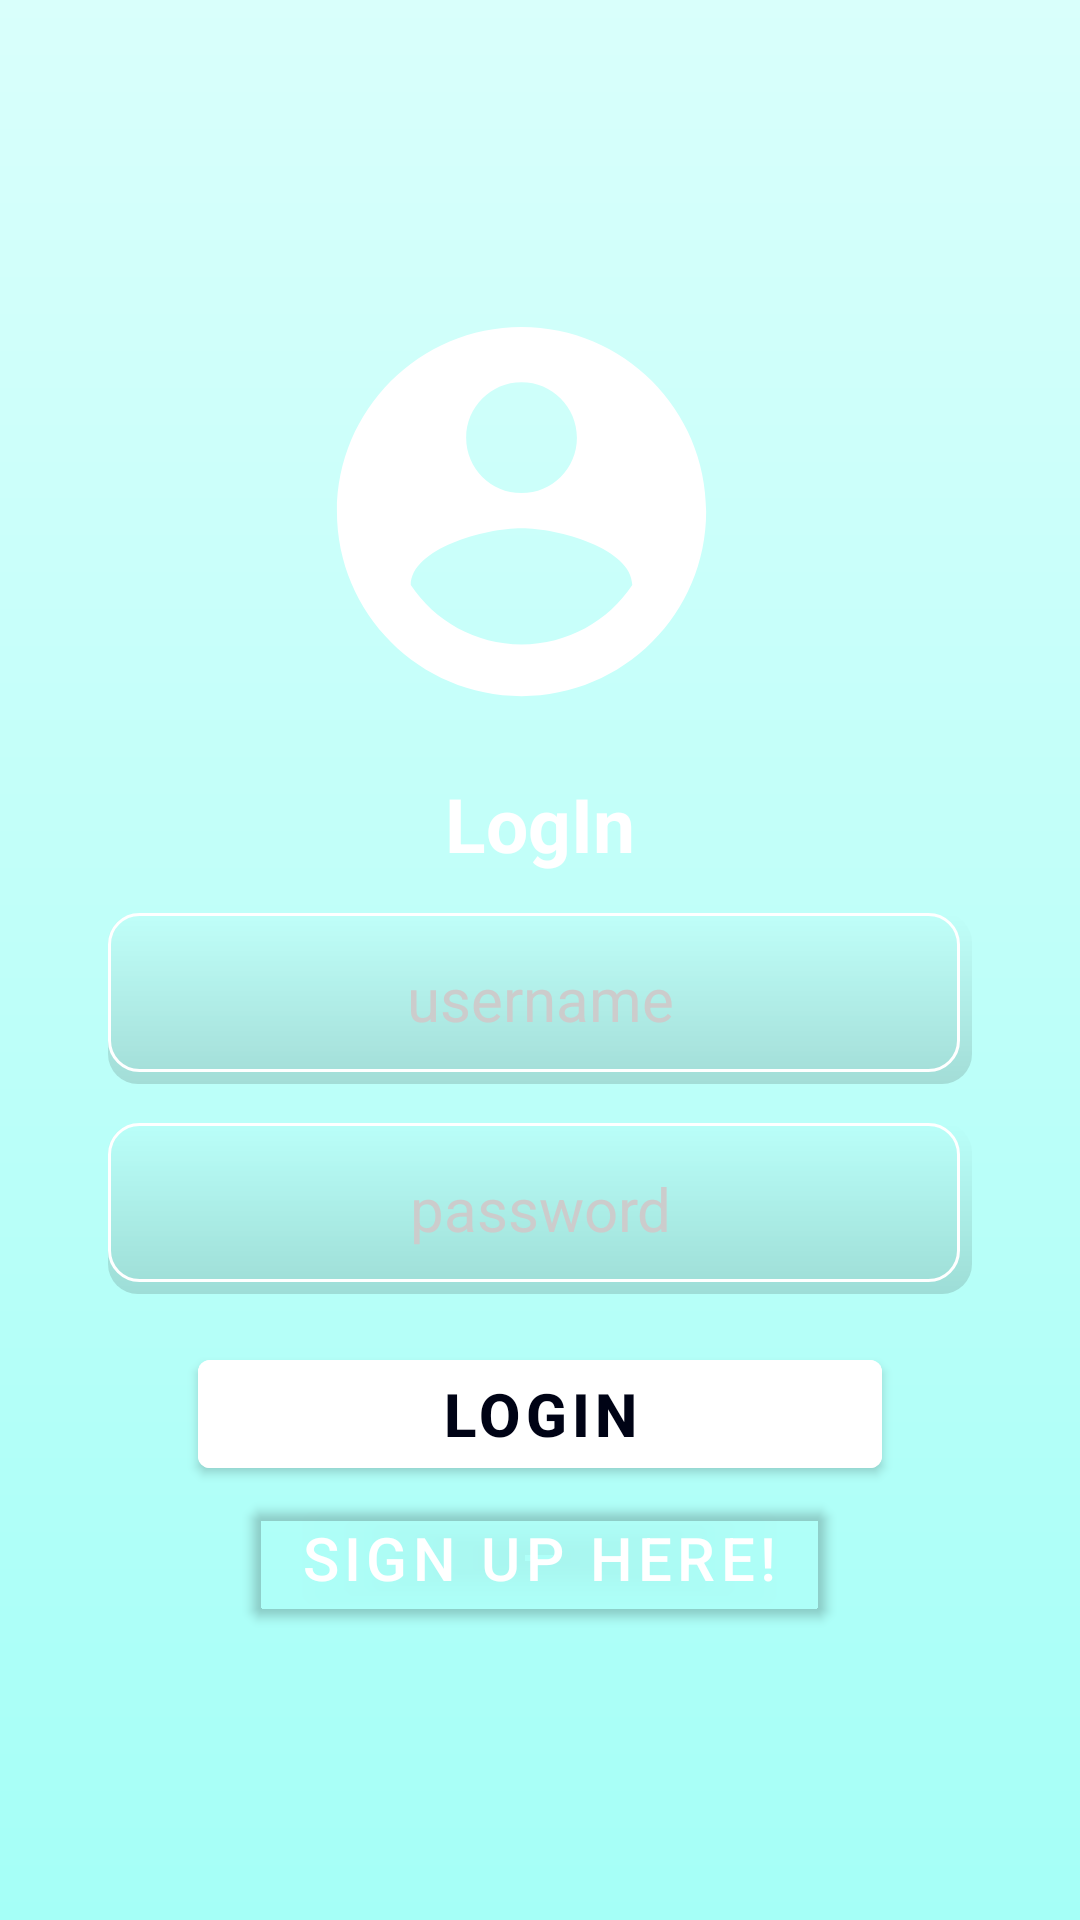

Reconstruct the res/layout file that produces this screen, plus the resources it refers to.
<!-- AndroidManifest.xml: activity theme Theme.Herobot.NoActionBar -->
<!-- res/layout/login.xml -->
<?xml version="1.0" encoding="UTF-8" ?>
<RelativeLayout xmlns:android="http://schemas.android.com/apk/res/android"
    xmlns:app="http://schemas.android.com/apk/res-auto"
    xmlns:tools="http://schemas.android.com/tools"
    android:layout_width="match_parent"
    android:layout_height="match_parent"
    android:background="@drawable/login_background"
    android:gravity="center"
    android:padding="16dp"
    tools:context=".MainActivity">

    <LinearLayout
        android:layout_width="match_parent"
        android:layout_height="wrap_content"
        android:gravity="center"
        android:orientation="vertical">

        <ImageView
            android:layout_width="160dp"
            android:layout_height="160dp"
            android:src="@drawable/icon_account_circle" />

        <TextView
            android:layout_width="wrap_content"
            android:layout_height="wrap_content"
            android:text="LogIn"
            android:textSize="25dp"
            android:textStyle="bold"
            android:textColor="@color/white"
            android:layout_marginTop="1dp"
            />

        <com.google.android.material.textfield.TextInputEditText
            android:id="@+id/txtUsername"
            android:layout_width="match_parent"
            android:layout_height="wrap_content"
            android:layout_marginLeft="20dp"
            android:layout_marginTop="13dp"
            android:layout_marginRight="20dp"
            android:background="@drawable/rounded_corner"
            android:hint="username"
            android:inputType="text"
            android:padding="15dp"
            android:textAlignment="center"
            android:textColor="@color/white"
            android:textColorHint="#CCCCCC"
            android:textSize="20sp" />

        <com.google.android.material.textfield.TextInputEditText
            android:id="@+id/txtPassword"
            android:layout_width="match_parent"
            android:layout_height="wrap_content"
            android:layout_marginLeft="20dp"
            android:layout_marginTop="13dp"
            android:layout_marginRight="20dp"
            android:background="@drawable/rounded_corner"
            android:hint="password"
            android:inputType="textPassword"
            android:padding="15dp"
            android:textAlignment="center"
            android:textColor="@color/white"
            android:textColorHint="#CCCCCC"
            android:textSize="20sp" />

        <Button
            android:layout_width="match_parent"
            android:layout_height="wrap_content"
            android:layout_marginTop="16dp"
            android:layout_marginLeft="50dp"
            android:layout_marginRight="50dp"
            android:text="LogIn"
            android:textColor="@color/purple_700"
            android:textStyle="bold"
            android:textSize="20dp"
            android:backgroundTint="@color/white"
            android:id="@+id/btn_login"/>

        <Button
            android:id="@+id/lgn_signup"
            android:layout_width="wrap_content"
            android:layout_height="wrap_content"
            android:backgroundTint="@android:color/transparent"
            android:text="Sign up here!"
            android:textSize="20sp" />

    </LinearLayout>


</RelativeLayout>
<!-- resources referenced by this layout -->
<resources>
  <color name="purple_700">#000315</color>
  <color name="white">#FFFFFFFF</color>
  <!-- drawable icon_account_circle (drawable) -->
  <vector xmlns:android="http://schemas.android.com/apk/res/android"
      android:height="90dp"
      android:tint="@color/white"
      android:viewportHeight="26"
      android:viewportWidth="26"
      android:width="90dp">
  
      <path
          android:fillColor="#FFFFFF"
          android:pathData="M12,2C6.48,2 2,6.48 2,12s4.48,10 10,10 10,-4.48 10,-10S17.52,2 12,2zM12,5c1.66,0 3,1.34 3,3s-1.34,3 -3,3 -3,-1.34 -3,-3 1.34,-3 3,-3zM12,19.2c-2.5,0 -4.71,-1.28 -6,-3.22 0.03,-1.99 4,-3.08 6,-3.08 1.99,0 5.97,1.09 6,3.08 -1.29,1.94 -3.5,3.22 -6,3.22z"/>
  </vector>
  <!-- drawable login_background (drawable) -->
  <?xml version="1.0" encoding="utf-8"?>
  <shape xmlns:android="http://schemas.android.com/apk/res/android">
  
      <gradient android:type="linear" android:angle="100"
          android:startColor="#D9FFFB" android:endColor="#A5FFF7"/>
  </shape>
  <!-- drawable rounded_corner (drawable) -->
  <layer-list xmlns:android="http://schemas.android.com/apk/res/android">
      <item>
          <shape android:shape="rectangle">
              <corners android:radius="10dip"/>
              <gradient
                  android:startColor="#22000000"
                  android:endColor="#00000000"
                  android:angle="90"/>
          </shape>
      </item>
  
      <item android:bottom="4dp" android:right="4dp">
          <shape android:shape="rectangle">
              <corners android:radius="10dip"/>
              <stroke android:width="1dp" android:color="#FFFFFF"/>
          </shape>
      </item>
  </layer-list>
  <style name="Theme.Herobot.NoActionBar" parent="Theme.Herobot">
          <item name="windowActionBar">false</item>
          <item name="windowNoTitle">true</item>
      </style>
  <style name="Theme.Herobot" parent="Theme.MaterialComponents.DayNight.DarkActionBar">
          <item name="colorPrimary">@color/purple_500</item>
          <item name="colorPrimaryVariant">@color/purple_200</item>
          <item name="colorOnPrimary">@color/white</item>
          <item name="colorSecondary">@color/purple_200</item>
          <item name="colorSecondaryVariant">@color/darkGreen</item>
          <item name="colorOnSecondary">@color/black</item>
          <item name="android:statusBarColor">?attr/colorPrimaryVariant</item>
          <item name="android:windowBackground">@color/white</item>
      </style>
  <color name="purple_500">#302783</color>
  <color name="purple_200">#A26DFD</color>
  <color name="darkGreen">#009688</color>
  <color name="black">#FF000000</color>
</resources>
